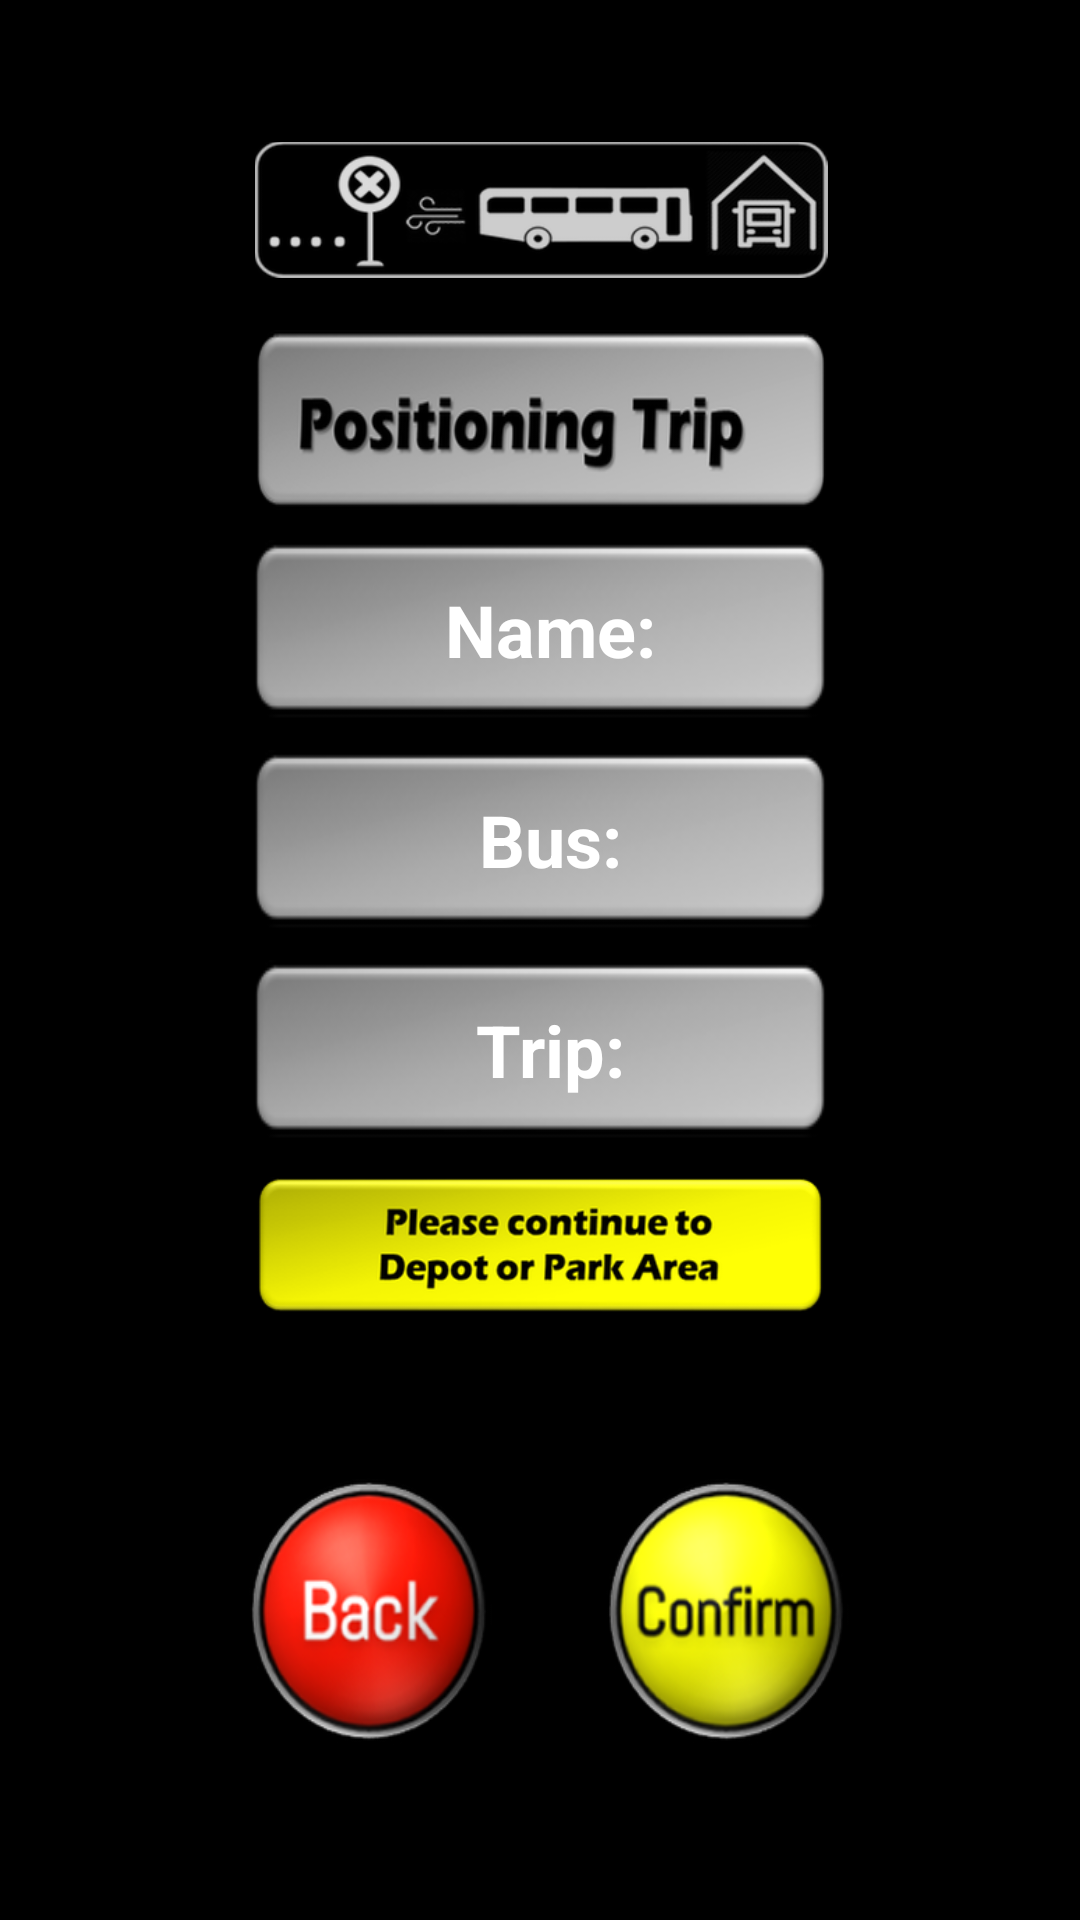

Here is an Android app screen rendered from its layout file. Give the layout XML and the strings, colors and styles it references.
<!-- AndroidManifest.xml: application theme MyMaterialTheme -->
<!-- res/layout/confirm_stop.xml -->
<?xml version="1.0" encoding="utf-8"?>
<RelativeLayout xmlns:android="http://schemas.android.com/apk/res/android"
    xmlns:tools="http://schemas.android.com/tools"
    android:orientation="vertical"
    android:background="@drawable/bg"
    android:layout_width="match_parent"
    android:layout_height="match_parent">

    <ImageView

        android:id="@+id/mnj"
        android:layout_width="wrap_content"
        android:layout_height="60dp"
        android:layout_alignParentStart="true"
        android:layout_alignParentLeft="true"
        android:layout_alignParentTop="true"
        android:layout_alignParentEnd="true"
        android:layout_alignParentRight="true"
        android:layout_gravity="center"
        android:layout_marginStart="85dp"
        android:layout_marginLeft="85dp"
        android:layout_marginTop="40dp"
        android:layout_marginEnd="84dp"
        android:layout_marginRight="84dp"
        android:keepScreenOn="true"
        android:src="@drawable/mnj" />

    <TextView
        android:id="@+id/pt"
        android:layout_width="wrap_content"
        android:layout_height="60dp"
        android:layout_below="@+id/mnj"
        android:layout_alignParentStart="true"
        android:layout_alignParentLeft="true"
        android:layout_alignParentEnd="true"
        android:layout_alignParentRight="true"
        android:layout_gravity="center"
        android:layout_marginStart="85dp"
        android:layout_marginLeft="85dp"
        android:layout_marginTop="10dp"
        android:layout_marginEnd="84dp"
        android:layout_marginRight="84dp"
        android:background="@drawable/pt"
        android:gravity="center" />

    <TextView
        android:id="@+id/textView13"
        android:layout_width="wrap_content"
        android:layout_height="60dp"
        android:layout_below="@+id/pt"
        android:layout_alignParentStart="true"
        android:layout_alignParentLeft="true"
        android:layout_alignParentEnd="true"
        android:layout_alignParentRight="true"
        android:layout_gravity="center"
        android:layout_marginStart="85dp"
        android:layout_marginLeft="85dp"
        android:layout_marginTop="10dp"
        android:layout_marginEnd="84dp"
        android:layout_marginRight="84dp"
        android:background="@drawable/gryb"
        android:gravity="center"
        android:lineSpacingExtra="8sp"
        android:shadowColor="@color/black"
        android:text=" Name:"
        android:textAllCaps="false"
        android:textColor="@android:color/white"
        android:textSize="24sp"
        android:textStyle="bold" />

    <TextView
        android:id="@+id/textView15"
        android:layout_width="wrap_content"
        android:layout_height="60dp"
        android:layout_below="@+id/textView13"
        android:layout_alignParentStart="true"
        android:layout_alignParentLeft="true"
        android:layout_alignParentEnd="true"
        android:layout_alignParentRight="true"
        android:layout_gravity="center"
        android:layout_marginStart="85dp"
        android:layout_marginLeft="85dp"
        android:layout_marginTop="10dp"
        android:layout_marginEnd="84dp"
        android:layout_marginRight="84dp"
        android:background="@drawable/gryb"
        android:gravity="center"
        android:lineSpacingExtra="8sp"
        android:shadowColor="@color/black"
        android:text=" Bus:"
        android:textAllCaps="false"
        android:textColor="@android:color/white"
        android:textSize="24sp"
        android:textStyle="bold" />

    <TextView
        android:id="@+id/textView16"
        android:layout_width="wrap_content"
        android:layout_height="60dp"
        android:layout_below="@+id/textView15"
        android:layout_alignParentStart="true"
        android:layout_alignParentLeft="true"
        android:layout_alignParentEnd="true"
        android:layout_alignParentRight="true"
        android:layout_gravity="center"
        android:layout_marginStart="85dp"
        android:layout_marginLeft="85dp"
        android:layout_marginTop="10dp"
        android:layout_marginEnd="84dp"
        android:layout_marginRight="84dp"
        android:background="@drawable/gryb"
        android:gravity="center"
        android:lineSpacingExtra="8sp"
        android:shadowColor="@color/black"
        android:text=" Trip:"
        android:textAllCaps="false"
        android:textColor="@android:color/white"
        android:textSize="24sp"
        android:textStyle="bold" />

    <ImageView
        android:id="@+id/pc1"
        android:layout_width="match_parent"
        android:layout_height="60dp"
        android:layout_below="@+id/textView16"
        android:layout_alignParentStart="true"
        android:layout_alignParentLeft="true"
        android:layout_alignParentEnd="true"
        android:layout_alignParentRight="true"
        android:layout_gravity="center"
        android:layout_marginStart="85dp"
        android:layout_marginLeft="85dp"
        android:layout_marginTop="5dp"
        android:layout_marginEnd="85dp"
        android:layout_marginRight="85dp"
        android:src="@drawable/pc1" />


    <Button
        android:id="@+id/button6"
        android:layout_width="84dp"
        android:layout_height="92dp"
        android:layout_below="@+id/pc1"
        android:layout_alignParentStart="true"
        android:layout_alignParentLeft="true"
        android:layout_marginStart="81dp"
        android:layout_marginLeft="81dp"
        android:layout_marginTop="47dp"
        android:background="@drawable/backb"
        android:text="" />

    <Button
        android:id="@+id/button7"
        android:layout_width="84dp"
        android:layout_height="92dp"
        android:layout_below="@+id/pc1"
        android:layout_alignParentEnd="true"
        android:layout_alignParentRight="true"
        android:layout_marginTop="47dp"
        android:layout_marginEnd="76dp"
        android:layout_marginRight="76dp"
        android:background="@drawable/confirm"
        android:text="" />




</RelativeLayout>
<!-- resources referenced by this layout -->
<resources>
  <color name="black">#000000</color>
  <!-- drawable backb: png bitmap (drawable, 44482 bytes) -->
  <!-- drawable bg: png bitmap (drawable, 8710 bytes) -->
  <!-- drawable confirm: png bitmap (drawable, 43749 bytes) -->
  <!-- drawable gryb: png bitmap (drawable, 5897 bytes) -->
  <!-- drawable mnj: png bitmap (drawable, 33309 bytes) -->
  <!-- drawable pc1: png bitmap (drawable, 24211 bytes) -->
  <!-- drawable pt: png bitmap (drawable, 21118 bytes) -->
  <style name="MyMaterialTheme" parent="MyMaterialTheme.Base">
          <item name="android:textColor">#FF30C7F5</item>
          <item name="android:itemBackground">#FF464443</item>
          <item name="colorPrimary">@android:color/black</item>
          <item name="colorPrimaryDark">@android:color/black</item>
  
      </style>
  <style name="MyMaterialTheme.Base" parent="Theme.AppCompat.Light.DarkActionBar">
  
          <item name="colorPrimary">@color/colorPrimaryDark</item>
          <item name="colorPrimaryDark">@color/colorPrimaryDark</item>
          <item name="colorAccent">@color/colorAccent</item>
      </style>
  <color name="colorPrimaryDark">#242950</color>
  <color name="colorAccent">#2E2A2A</color>
</resources>
